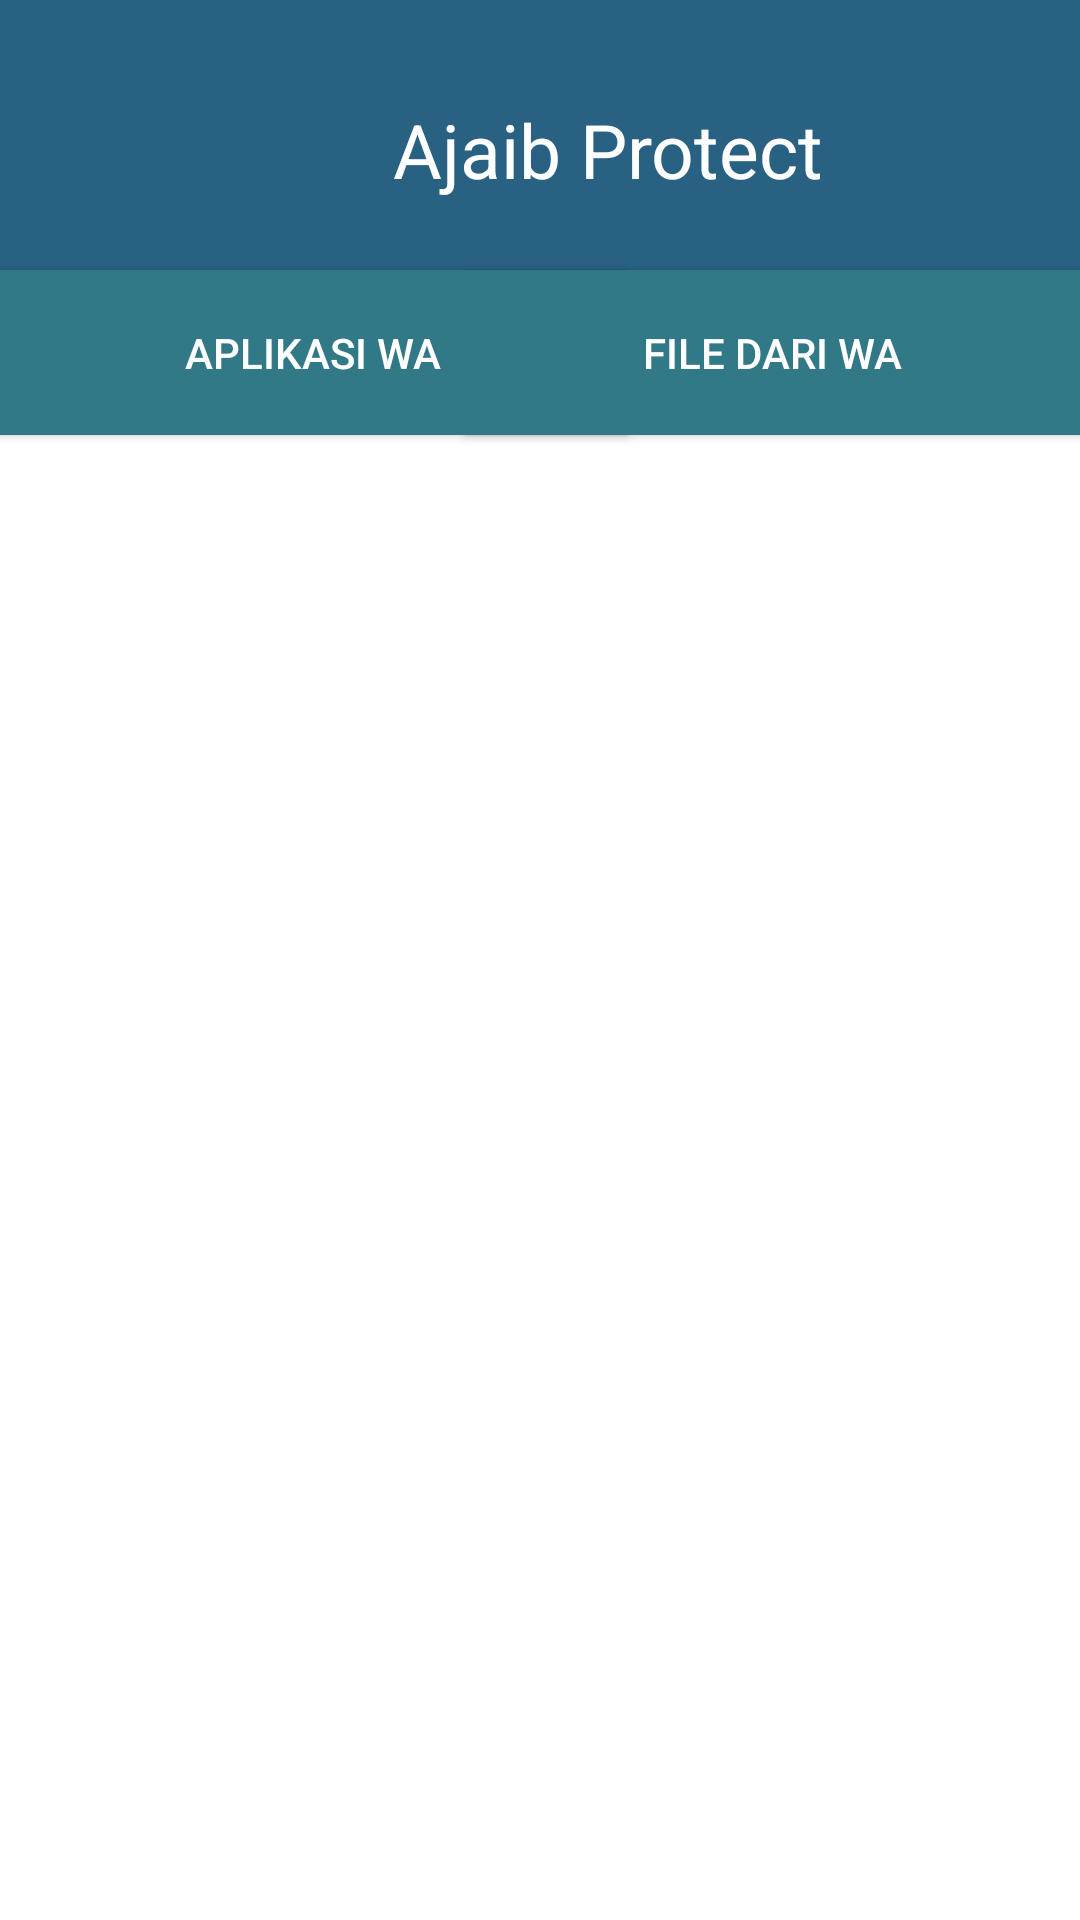

Here is an Android app screen rendered from its layout file. Give the layout XML and the strings, colors and styles it references.
<!-- AndroidManifest.xml: application theme Theme.AppCompat -->
<!-- res/layout/activity_home_incident_wa_apk.xml -->
<?xml version="1.0" encoding="utf-8"?>
<RelativeLayout xmlns:android="http://schemas.android.com/apk/res/android"
    xmlns:tools="http://schemas.android.com/tools"
    android:layout_width="match_parent"
    android:layout_height="match_parent"
    android:background="#FFFFFF"
    tools:context=".ReceivedApksActivity"
    tools:ignore="ExtraText">

    
    <View
        android:id="@+id/colorBlock"
        android:layout_width="match_parent"
        android:layout_height="90dp"
        android:background="#286181" />

    

    
    <TextView
        android:id="@+id/textAjaibProtect"
        android:layout_width="wrap_content"
        android:layout_height="wrap_content"
        android:layout_alignParentStart="true"
        android:layout_alignParentTop="true"
        android:layout_marginStart="131dp"
        android:layout_marginTop="33dp"
        android:text="Ajaib Protect"
        android:textColor="#FFFFFF"
        android:textSize="25sp" />



    <Button
        android:id="@+id/buttonaplikasidariwa"
        android:layout_width="209dp"
        android:layout_height="55dp"
        android:background="#327987"
        android:text="Aplikasi WA"
        android:textColor="#FFFFFF"
        android:layout_below="@id/colorBlock"
        android:layout_alignParentStart="true" />

    
    <Button
        android:id="@+id/buttonfilewa"
        android:layout_width="205dp"
        android:layout_height="55dp"
        android:background="#327987"
        android:text="File dari WA"
        android:textColor="#FFFFFF"
        android:layout_below="@id/colorBlock"
        android:layout_alignParentEnd="true" />


    
    <LinearLayout
        android:id="@+id/headerLayout"
        android:layout_width="match_parent"
        android:layout_height="wrap_content"
        android:orientation="vertical"
        android:layout_below="@id/buttonaplikasidariwa">
        
    </LinearLayout>

    
    <ListView
        android:id="@+id/apksListView"
        android:layout_width="match_parent"
        android:layout_height="match_parent"
        android:layout_below="@id/headerLayout"
        android:layout_centerInParent="true" />

</RelativeLayout>
<!-- resources referenced by this layout -->
<resources>

</resources>
